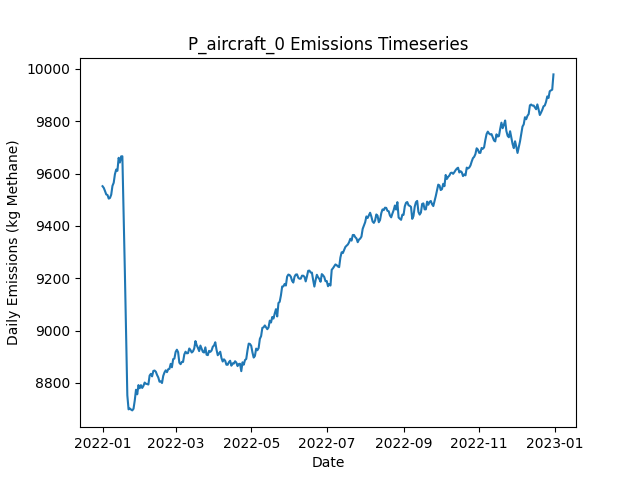

Source data for this figure (header and first rows):
Date, Daily Emissions (Kg Methane), Daily Mitigable Emissions (Kg Methane), Daily Non-Mitigable Emissions (Kg Methan…, Daily Cost ($), Active Leaks, New Leaks, Leaks Repaired, Leaks Naturally Repaired, Leaks Tagged, Daily Repair Cost ($), Daily Natural Repair Cost ($), aircraft Deployment Cost ($), aircraft Sites flagged for Follow-Up, aircraft Leaks tagged for repair, aircraft Sites Visited, aircraft Travel Time (Minutes), aircraft Survey Time (Minutes), OGI_FU Deployment Cost ($), OGI_FU Sites flagged for Follow-Up, OGI_FU Leaks tagged for repair, OGI_FU Sites Visited, OGI_FU Travel Time (Minutes), OGI_FU Survey Time (Minutes)
2022-01-01, 9551, 6585, 2966, 250, 3526, 3541, 0, 12, 0.00000, 0.00000, 2400, 250, 0, , 100, 200, 100, 0.00000, , 0, 0, 0, 0
2022-01-02, 9545, 6576, 2969, 0.00000, 3528, 13, 0, 8, 0.00000, 0.00000, 1600, 0.00000, 0, , 0, 0, 0, 0.00000, , 0, 0, 0, 0
2022-01-03, 9533, 6560, 2973, 1000, 3526, 15, 0, 14, 77, 0.00000, 2800, 0.00000, 13, , 0, 0, 0, 1000, , 77, 3, 120, 360
2022-01-04, 9520, 6548, 2972, 1000, 3519, 6, 0, 8, 56, 0.00000, 1600, 0.00000, 0, , 0, 0, 0, 1000, , 56, 3, 120, 360
2022-01-05, 9518, 6539, 2979, 1000, 3522, 14, 0, 8, 72, 0.00000, 1600, 0.00000, 0, , 0, 0, 0, 1000, , 72, 3, 120, 360
2022-01-06, 9504, 6534, 2970, 1000, 3524, 9, 0, 5, 68, 0.00000, 1000, 0.00000, 0, , 0, 0, 0, 1000, , 68, 3, 120, 360
2022-01-07, 9507, 6541, 2965, 500, 3530, 11, 0, 4, 18, 0.00000, 800, 0.00000, 0, , 0, 0, 0, 500, , 18, 1, 30, 120
2022-01-08, 9519, 6554, 2965, 0.00000, 3531, 7, 0, 4, 0.00000, 0.00000, 800, 0.00000, 0, , 0, 0, 0, 0.00000, , 0, 0, 0, 0
2022-01-09, 9553, 6589, 2963, 0.00000, 3537, 10, 0, 3, 0.00000, 0.00000, 600, 0.00000, 0, , 0, 0, 0, 0.00000, , 0, 0, 0, 0
2022-01-10, 9564, 6606, 2958, 0.00000, 3541, 16, 0, 9, 0.00000, 0.00000, 1800, 0.00000, 0, , 0, 0, 0, 0.00000, , 0, 0, 0, 0
2022-01-11, 9597, 6600, 2998, 0.00000, 3546, 14, 0, 8, 0.00000, 0.00000, 1600, 0.00000, 0, , 0, 0, 0, 0.00000, , 0, 0, 0, 0
2022-01-12, 9615, 6624, 2991, 0.00000, 3552, 12, 0, 3, 0.00000, 0.00000, 600, 0.00000, 0, , 0, 0, 0, 0.00000, , 0, 0, 0, 0
2022-01-13, 9610, 6618, 2992, 0.00000, 3550, 8, 0, 7, 0.00000, 0.00000, 1400, 0.00000, 0, , 0, 0, 0, 0.00000, , 0, 0, 0, 0
2022-01-14, 9660, 6668, 2992, 0.00000, 3555, 16, 0, 8, 0.00000, 0.00000, 1600, 0.00000, 0, , 0, 0, 0, 0.00000, , 0, 0, 0, 0
2022-01-15, 9642, 6660, 2982, 0.00000, 3553, 7, 0, 7, 0.00000, 0.00000, 1400, 0.00000, 0, , 0, 0, 0, 0.00000, , 0, 0, 0, 0
2022-01-16, 9665, 6685, 2980, 0.00000, 3558, 11, 0, 5, 0.00000, 0.00000, 1000, 0.00000, 0, , 0, 0, 0, 0.00000, , 0, 0, 0, 0
2022-01-17, 9666, 6674, 2992, 0.00000, 3560, 12, 0, 8, 0.00000, 0.00000, 1600, 0.00000, 0, , 0, 0, 0, 0.00000, , 0, 0, 0, 0
2022-01-18, 9445, 6444, 3001, 14200, 3497, 15, 71, 4, 0.00000, 14200, 800, 0.00000, 0, , 0, 0, 0, 0.00000, , 0, 0, 0, 0
2022-01-19, 9229, 6236, 2993, 10000, 3444, 5, 50, 7, 0.00000, 10000, 1400, 0.00000, 0, , 0, 0, 0, 0.00000, , 0, 0, 0, 0
2022-01-20, 8980, 5979, 3001, 13400, 3381, 14, 67, 7, 0.00000, 13400, 1400, 0.00000, 0, , 0, 0, 0, 0.00000, , 0, 0, 0, 0
2022-01-21, 8753, 5737, 3016, 12800, 3319, 10, 64, 5, 0.00000, 12800, 1000, 0.00000, 0, , 0, 0, 0, 0.00000, , 0, 0, 0, 0
2022-01-22, 8699, 5679, 3020, 2800, 3304, 8, 14, 5, 0.00000, 2800, 1000, 0.00000, 0, , 0, 0, 0, 0.00000, , 0, 0, 0, 0
2022-01-23, 8703, 5676, 3027, 0.00000, 3306, 9, 0, 3, 0.00000, 0.00000, 600, 0.00000, 0, , 0, 0, 0, 0.00000, , 0, 0, 0, 0
2022-01-24, 8698, 5671, 3028, 0.00000, 3307, 5, 0, 4, 0.00000, 0.00000, 800, 0.00000, 0, , 0, 0, 0, 0.00000, , 0, 0, 0, 0
2022-01-25, 8695, 5659, 3036, 0.00000, 3304, 7, 0, 9, 0.00000, 0.00000, 1800, 0.00000, 0, , 0, 0, 0, 0.00000, , 0, 0, 0, 0
2022-01-26, 8702, 5666, 3036, 0.00000, 3306, 8, 0, 4, 0.00000, 0.00000, 800, 0.00000, 0, , 0, 0, 0, 0.00000, , 0, 0, 0, 0
2022-01-27, 8733, 5686, 3047, 0.00000, 3310, 13, 0, 4, 0.00000, 0.00000, 800, 0.00000, 0, , 0, 0, 0, 0.00000, , 0, 0, 0, 0
2022-01-28, 8774, 5711, 3063, 0.00000, 3320, 15, 0, 5, 0.00000, 0.00000, 1000, 0.00000, 0, , 0, 0, 0, 0.00000, , 0, 0, 0, 0
2022-01-29, 8757, 5709, 3048, 0.00000, 3316, 9, 0, 5, 0.00000, 0.00000, 1000, 0.00000, 0, , 0, 0, 0, 0.00000, , 0, 0, 0, 0
2022-01-30, 8792, 5721, 3071, 0.00000, 3320, 11, 0, 3, 0.00000, 0.00000, 600, 0.00000, 0, , 0, 0, 0, 0.00000, , 0, 0, 0, 0
2022-01-31, 8780, 5699, 3081, 0.00000, 3313, 4, 0, 8, 0.00000, 0.00000, 1600, 0.00000, 0, , 0, 0, 0, 0.00000, , 0, 0, 0, 0
2022-02-01, 8792, 5702, 3090, 0.00000, 3318, 9, 0, 4, 0.00000, 0.00000, 800, 0.00000, 0, , 0, 0, 0, 0.00000, , 0, 0, 0, 0
2022-02-02, 8781, 5710, 3071, 0.00000, 3320, 9, 0, 2, 0.00000, 0.00000, 400, 0.00000, 0, , 0, 0, 0, 0.00000, , 0, 0, 0, 0
2022-02-03, 8789, 5720, 3069, 0.00000, 3319, 10, 0, 7, 0.00000, 0.00000, 1400, 0.00000, 0, , 0, 0, 0, 0.00000, , 0, 0, 0, 0
2022-02-04, 8802, 5729, 3072, 0.00000, 3322, 13, 0, 9, 0.00000, 0.00000, 1800, 0.00000, 0, , 0, 0, 0, 0.00000, , 0, 0, 0, 0
2022-02-05, 8797, 5727, 3070, 0.00000, 3324, 8, 0, 3, 0.00000, 0.00000, 600, 0.00000, 0, , 0, 0, 0, 0.00000, , 0, 0, 0, 0
2022-02-06, 8796, 5739, 3057, 0.00000, 3327, 10, 0, 4, 0.00000, 0.00000, 800, 0.00000, 0, , 0, 0, 0, 0.00000, , 0, 0, 0, 0
2022-02-07, 8794, 5727, 3067, 0.00000, 3327, 9, 0, 8, 0.00000, 0.00000, 1600, 0.00000, 0, , 0, 0, 0, 0.00000, , 0, 0, 0, 0
2022-02-08, 8828, 5733, 3096, 0.00000, 3335, 12, 0, 4, 0.00000, 0.00000, 800, 0.00000, 0, , 0, 0, 0, 0.00000, , 0, 0, 0, 0
2022-02-09, 8835, 5740, 3095, 0.00000, 3336, 12, 0, 8, 0.00000, 0.00000, 1600, 0.00000, 0, , 0, 0, 0, 0.00000, , 0, 0, 0, 0
2022-02-10, 8825, 5731, 3094, 0.00000, 3333, 8, 0, 8, 0.00000, 0.00000, 1600, 0.00000, 0, , 0, 0, 0, 0.00000, , 0, 0, 0, 0
2022-02-11, 8846, 5748, 3098, 0.00000, 3342, 13, 0, 2, 0.00000, 0.00000, 400, 0.00000, 0, , 0, 0, 0, 0.00000, , 0, 0, 0, 0
2022-02-12, 8848, 5755, 3093, 0.00000, 3340, 13, 0, 9, 0.00000, 0.00000, 1800, 0.00000, 0, , 0, 0, 0, 0.00000, , 0, 0, 0, 0
2022-02-13, 8843, 5752, 3091, 0.00000, 3338, 7, 0, 8, 0.00000, 0.00000, 1600, 0.00000, 0, , 0, 0, 0, 0.00000, , 0, 0, 0, 0
2022-02-14, 8831, 5738, 3093, 0.00000, 3342, 12, 0, 5, 0.00000, 0.00000, 1000, 0.00000, 0, , 0, 0, 0, 0.00000, , 0, 0, 0, 0
2022-02-15, 8821, 5728, 3093, 0.00000, 3340, 5, 0, 5, 0.00000, 0.00000, 1000, 0.00000, 0, , 0, 0, 0, 0.00000, , 0, 0, 0, 0
2022-02-16, 8805, 5710, 3095, 0.00000, 3336, 10, 0, 11, 0.00000, 0.00000, 2200, 0.00000, 0, , 0, 0, 0, 0.00000, , 0, 0, 0, 0
2022-02-17, 8806, 5712, 3094, 0.00000, 3339, 10, 0, 5, 0.00000, 0.00000, 1000, 0.00000, 0, , 0, 0, 0, 0.00000, , 0, 0, 0, 0
2022-02-18, 8800, 5707, 3093, 0.00000, 3342, 12, 0, 5, 0.00000, 0.00000, 1000, 0.00000, 0, , 0, 0, 0, 0.00000, , 0, 0, 0, 0
2022-02-19, 8827, 5719, 3108, 0.00000, 3349, 12, 0, 3, 0.00000, 0.00000, 600, 0.00000, 0, , 0, 0, 0, 0.00000, , 0, 0, 0, 0
2022-02-20, 8840, 5731, 3110, 0.00000, 3354, 12, 0, 5, 0.00000, 0.00000, 1000, 0.00000, 0, , 0, 0, 0, 0.00000, , 0, 0, 0, 0
2022-02-21, 8848, 5737, 3111, 0.00000, 3357, 17, 0, 8, 0.00000, 0.00000, 1600, 0.00000, 0, , 0, 0, 0, 0.00000, , 0, 0, 0, 0
2022-02-22, 8841, 5735, 3106, 0.00000, 3359, 7, 0, 2, 0.00000, 0.00000, 400, 0.00000, 0, , 0, 0, 0, 0.00000, , 0, 0, 0, 0
2022-02-23, 8853, 5747, 3106, 0.00000, 3359, 10, 0, 5, 0.00000, 0.00000, 1000, 0.00000, 0, , 0, 0, 0, 0.00000, , 0, 0, 0, 0
2022-02-24, 8854, 5731, 3123, 0.00000, 3355, 8, 0, 11, 0.00000, 0.00000, 2200, 0.00000, 0, , 0, 0, 0, 0.00000, , 0, 0, 0, 0
2022-02-25, 8873, 5740, 3133, 0.00000, 3358, 12, 0, 6, 0.00000, 0.00000, 1200, 0.00000, 0, , 0, 0, 0, 0.00000, , 0, 0, 0, 0
2022-02-26, 8860, 5733, 3127, 0.00000, 3354, 6, 0, 7, 0.00000, 0.00000, 1400, 0.00000, 0, , 0, 0, 0, 0.00000, , 0, 0, 0, 0
2022-02-27, 8891, 5760, 3131, 0.00000, 3362, 13, 0, 3, 0.00000, 0.00000, 600, 0.00000, 0, , 0, 0, 0, 0.00000, , 0, 0, 0, 0
2022-02-28, 8893, 5752, 3141, 0.00000, 3360, 8, 0, 10, 0.00000, 0.00000, 2000, 0.00000, 0, , 0, 0, 0, 0.00000, , 0, 0, 0, 0
2022-03-01, 8918, 5776, 3143, 0.00000, 3368, 16, 0, 3, 0.00000, 0.00000, 600, 0.00000, 0, , 0, 0, 0, 0.00000, , 0, 0, 0, 0
... 305 more rows
